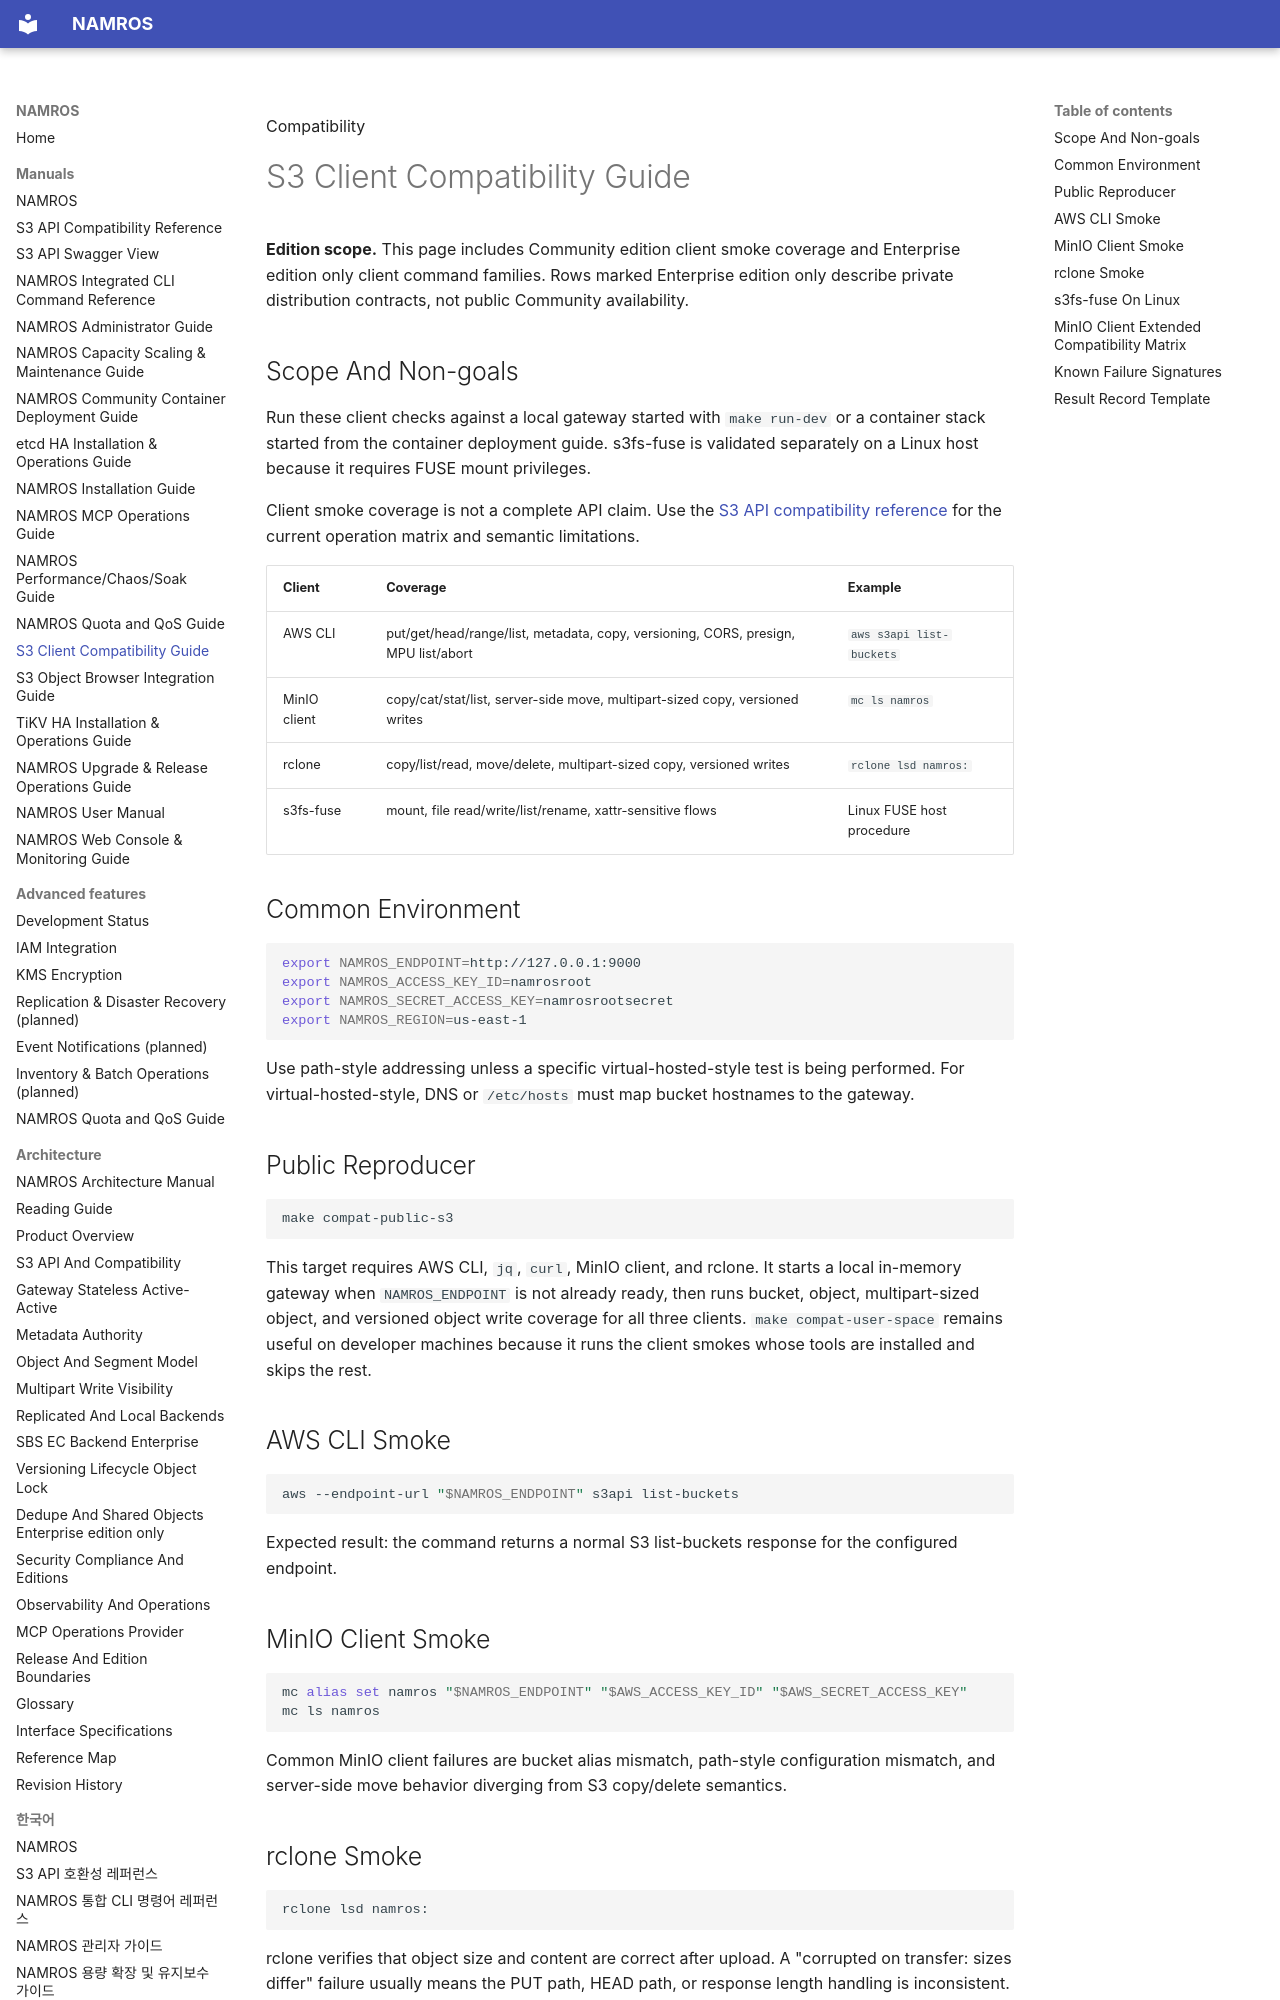

repository: nosway/namros · page: manuals/s3-client-compatibility-guide/index.html · generator: mkdocs

Compatibility

# S3 Client Compatibility Guide

<div class="note" markdown="1">

**Edition scope.** This page includes Community edition client smoke coverage and Enterprise edition only client command families. Rows marked <span class="badge enterprise">Enterprise edition only</span> describe private distribution contracts, not public Community availability.

</div>

## Scope And Non-goals

Run these client checks against a local gateway started with `make run-dev` or a container stack started from the container deployment guide. s3fs-fuse is validated separately on a Linux host because it requires FUSE mount privileges.

Client smoke coverage is not a complete API claim. Use the
[S3 API compatibility reference](s3-api-compatibility-reference.md) for the
current operation matrix and semantic limitations.

| Client | Coverage | Example |
| --- | --- | --- |
| AWS CLI | put/get/head/range/list, metadata, copy, versioning, CORS, presign, MPU list/abort | `aws s3api list-buckets` |
| MinIO client | copy/cat/stat/list, server-side move, multipart-sized copy, versioned writes | `mc ls namros` |
| rclone | copy/list/read, move/delete, multipart-sized copy, versioned writes | `rclone lsd namros:` |
| s3fs-fuse | mount, file read/write/list/rename, xattr-sensitive flows | Linux FUSE host procedure |

## Common Environment

```sh
export NAMROS_ENDPOINT=http://127.0.0.1:9000
export NAMROS_ACCESS_KEY_ID=namrosroot
export NAMROS_SECRET_ACCESS_KEY=namrosrootsecret
export NAMROS_REGION=us-east-1
```

Use path-style addressing unless a specific virtual-hosted-style test is being performed. For virtual-hosted-style, DNS or `/etc/hosts` must map bucket hostnames to the gateway.

## Public Reproducer

```sh
make compat-public-s3
```

This target requires AWS CLI, `jq`, `curl`, MinIO client, and rclone. It starts a local in-memory gateway when `NAMROS_ENDPOINT` is not already ready, then runs bucket, object, multipart-sized object, and versioned object write coverage for all three clients. `make compat-user-space` remains useful on developer machines because it runs the client smokes whose tools are installed and skips the rest.

## AWS CLI Smoke

```sh
aws --endpoint-url "$NAMROS_ENDPOINT" s3api list-buckets
```

Expected result: the command returns a normal S3 list-buckets response for the configured endpoint.

## MinIO Client Smoke { #mc }

```sh
mc alias set namros "$NAMROS_ENDPOINT" "$AWS_ACCESS_KEY_ID" "$AWS_SECRET_ACCESS_KEY"
mc ls namros
```

Common MinIO client failures are bucket alias mismatch, path-style configuration mismatch, and server-side move behavior diverging from S3 copy/delete semantics.

## rclone Smoke

```sh
rclone lsd namros:
```

rclone verifies that object size and content are correct after upload. A "corrupted on transfer: sizes differ" failure usually means the PUT path, HEAD path, or response length handling is inconsistent.
